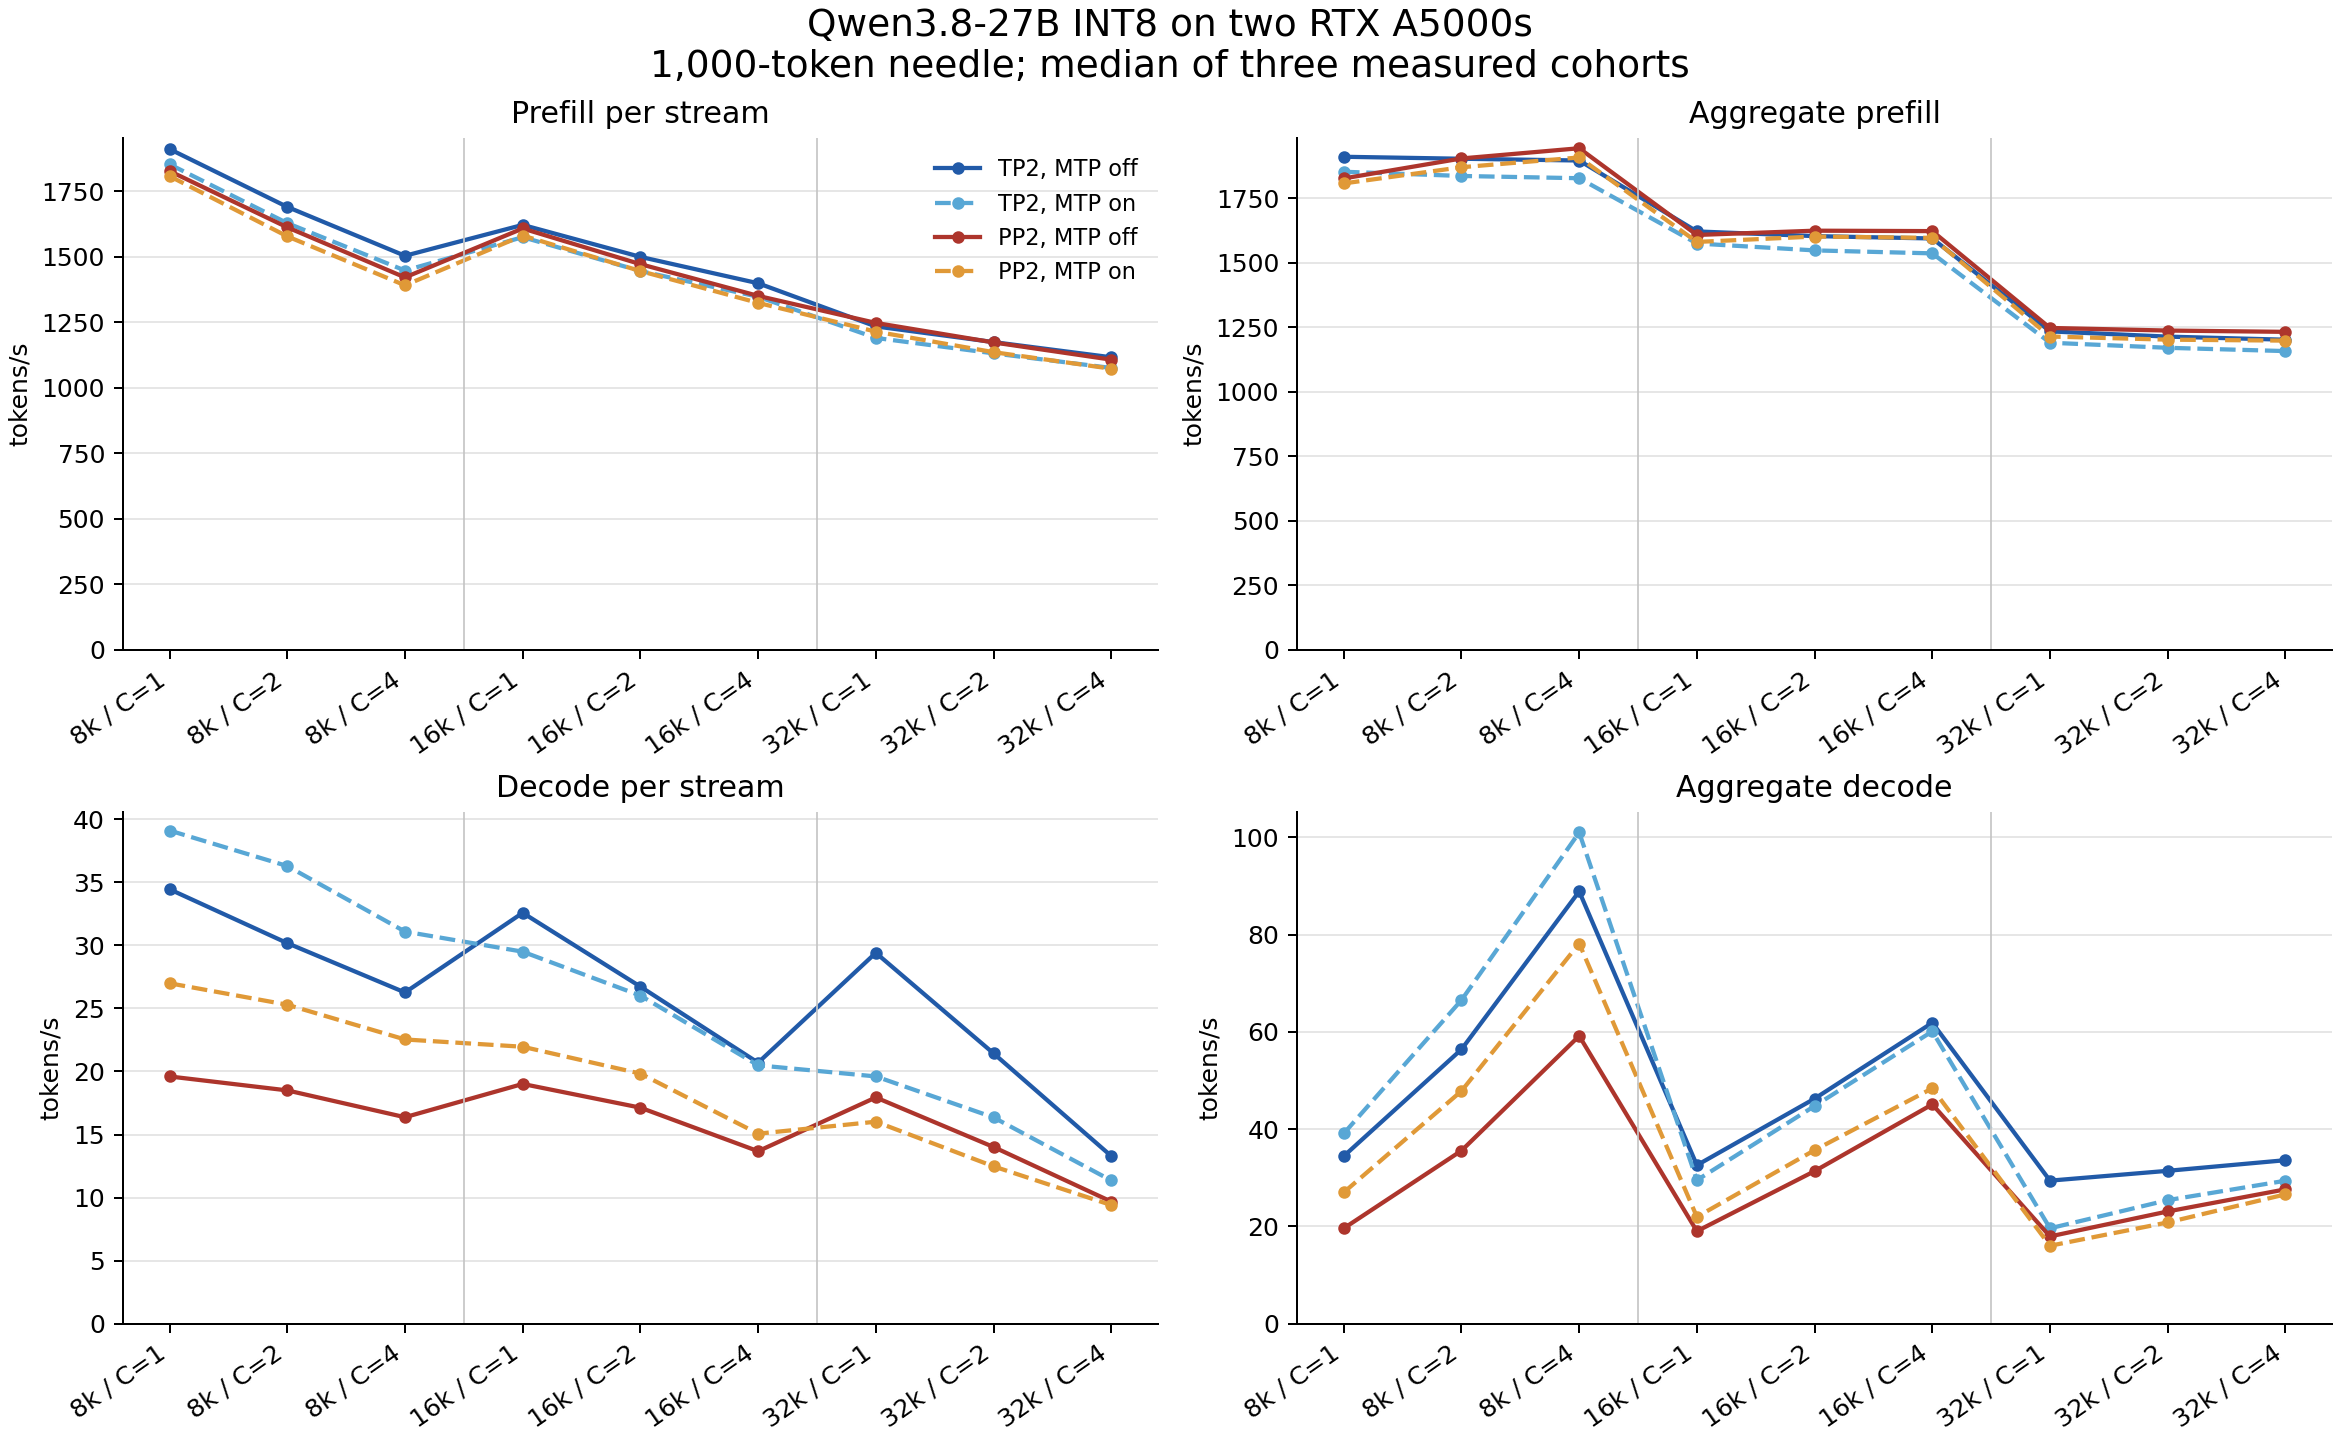

Values plotted in this chart, from the file beside it:
topology, mtp, input_tokens, concurrency, measured_cohorts, complete, phase_timing_valid, server_status, selected_source, interference_samples, performance_window_valid, timing_problems, original_configuration_gate, strict_verbatim, boundary_trimmed_verbatim, requests, mean_word_match_ratio, prefill_tok_s_single_stream_median, prefill_tok_s_aggregate, decode_tok_s_single_stream_median, decode_tok_s_aggregate
tp2, off, 8000, 1, 3, True, True, completed, matrix-repairs/tp2-mtp-off/attempt-1, 0, True, [], False, 3, 3, 3, 1.0, 1911, 1911, 34.45, 34.45
tp2, off, 8000, 2, 3, True, True, completed, matrix-native/tp2-mtp-off, 2, True, [], False, 5, 6, 6, 1.0, 1690, 1903, 30.18, 56.42
tp2, off, 8000, 4, 3, True, True, completed, matrix-native/tp2-mtp-off, 2, True, [], False, 12, 12, 12, 1.0, 1504, 1896, 26.27, 88.9
tp2, off, 16000, 1, 3, True, True, completed, matrix-native/tp2-mtp-off, 2, True, [], False, 3, 3, 3, 1.0, 1621, 1621, 32.58, 32.58
tp2, off, 16000, 2, 3, True, True, completed, matrix-native/tp2-mtp-off, 2, True, [], False, 6, 6, 6, 1.0, 1500, 1603, 26.73, 46.28
tp2, off, 16000, 4, 3, True, True, completed, matrix-native/tp2-mtp-off, 2, True, [], False, 12, 12, 12, 1.0, 1399, 1594, 20.7, 61.88
tp2, off, 32000, 1, 3, True, True, completed, matrix-native/tp2-mtp-off, 2, True, [], False, 3, 3, 3, 1.0, 1234, 1234, 29.41, 29.41
tp2, off, 32000, 2, 3, True, True, completed, matrix-native/tp2-mtp-off, 2, True, [], False, 6, 6, 6, 1.0, 1174, 1214, 21.44, 31.43
tp2, off, 32000, 4, 3, True, True, completed, matrix-native/tp2-mtp-off, 2, True, [], False, 11, 12, 12, 1.0, 1117, 1202, 13.3, 33.62
tp2, on, 8000, 1, 3, True, True, completed, matrix-native/tp2-mtp-on, 2, True, [], False, 3, 3, 3, 1.0, 1853, 1853, 39.11, 39.11
tp2, on, 8000, 2, 3, True, True, completed, matrix-native/tp2-mtp-on, 2, True, [], False, 5, 6, 6, 1.0, 1628, 1836, 36.3, 66.55
tp2, on, 8000, 4, 3, True, True, completed, matrix-native/tp2-mtp-on, 2, True, [], False, 12, 12, 12, 1.0, 1447, 1828, 31.1, 101
tp2, on, 16000, 1, 3, True, True, completed, matrix-native/tp2-mtp-on, 2, True, [], False, 3, 3, 3, 1.0, 1575, 1575, 29.5, 29.5
tp2, on, 16000, 2, 3, True, True, completed, matrix-native/tp2-mtp-on, 2, True, [], False, 6, 6, 6, 1.0, 1446, 1548, 26.02, 44.76
tp2, on, 16000, 4, 3, True, True, completed, matrix-native/tp2-mtp-on, 2, True, [], False, 12, 12, 12, 1.0, 1347, 1536, 20.49, 60.12
tp2, on, 32000, 1, 3, True, True, completed, matrix-repairs/tp2-mtp-on/attempt-1, 0, True, [], False, 3, 3, 3, 1.0, 1190, 1190, 19.61, 19.61
tp2, on, 32000, 2, 3, True, True, completed, matrix-native/tp2-mtp-on, 2, True, [], False, 6, 6, 6, 1.0, 1131, 1171, 16.36, 25.4
tp2, on, 32000, 4, 3, True, True, completed, matrix-native/tp2-mtp-on, 2, True, [], False, 11, 12, 12, 1.0, 1076, 1158, 11.36, 29.39
pp2, off, 8000, 1, 3, True, True, completed, matrix-native/pp2-mtp-off, 2, True, [], False, 3, 3, 3, 1.0, 1827, 1827, 19.61, 19.61
pp2, off, 8000, 2, 3, True, True, completed, matrix-native/pp2-mtp-off, 2, True, [], False, 5, 6, 6, 1.0, 1612, 1904, 18.5, 35.58
pp2, off, 8000, 4, 3, True, True, completed, matrix-native/pp2-mtp-off, 2, True, [], False, 12, 12, 12, 1.0, 1421, 1944, 16.37, 59.18
pp2, off, 16000, 1, 3, True, True, completed, matrix-native/pp2-mtp-off, 2, True, [], False, 3, 3, 3, 1.0, 1608, 1608, 19.01, 19.01
pp2, off, 16000, 2, 3, True, True, completed, matrix-native/pp2-mtp-off, 2, True, [], False, 6, 6, 6, 1.0, 1472, 1624, 17.13, 31.37
pp2, off, 16000, 4, 3, True, True, completed, matrix-native/pp2-mtp-off, 2, True, [], False, 12, 12, 12, 1.0, 1351, 1623, 13.68, 45.1
pp2, off, 32000, 1, 3, True, True, completed, matrix-native/pp2-mtp-off, 2, True, [], False, 3, 3, 3, 1.0, 1248, 1248, 17.94, 17.94
pp2, off, 32000, 2, 3, True, True, completed, matrix-repairs/pp2-mtp-off/attempt-1, 0, True, [], False, 6, 6, 6, 1.0, 1173, 1237, 14.01, 23.07
pp2, off, 32000, 4, 3, True, True, completed, matrix-native/pp2-mtp-off, 2, True, [], False, 11, 12, 12, 1.0, 1107, 1232, 9.682, 27.62
pp2, on, 8000, 1, 3, True, True, completed, matrix-native/pp2-mtp-on, 1, True, [], False, 3, 3, 3, 1.0, 1807, 1807, 27, 27
pp2, on, 8000, 2, 3, True, True, completed, matrix-native/pp2-mtp-on, 1, True, [], False, 5, 6, 6, 1.0, 1578, 1870, 25.29, 47.85
pp2, on, 8000, 4, 3, True, True, completed, matrix-native/pp2-mtp-on, 1, True, [], False, 12, 12, 12, 1.0, 1391, 1908, 22.54, 78.18
pp2, on, 16000, 1, 3, True, True, completed, matrix-native/pp2-mtp-on, 1, True, [], False, 3, 3, 3, 1.0, 1581, 1581, 21.96, 21.96
pp2, on, 16000, 2, 3, True, True, completed, matrix-native/pp2-mtp-on, 1, True, [], False, 6, 6, 6, 1.0, 1445, 1602, 19.83, 35.68
pp2, on, 16000, 4, 3, True, True, completed, matrix-native/pp2-mtp-on, 1, True, [], False, 12, 12, 12, 1.0, 1324, 1596, 15.07, 48.4
pp2, on, 32000, 1, 3, True, True, completed, matrix-native/pp2-mtp-on, 1, True, [], False, 3, 3, 3, 1.0, 1214, 1214, 16.02, 16.02
pp2, on, 32000, 2, 3, True, True, completed, matrix-native/pp2-mtp-on, 1, True, [], False, 6, 6, 6, 1.0, 1136, 1202, 12.48, 20.82
pp2, on, 32000, 4, 3, True, True, completed, matrix-repairs/pp2-mtp-on/attempt-1, 0, True, [], False, 11, 12, 12, 1.0, 1073, 1198, 9.406, 26.59
